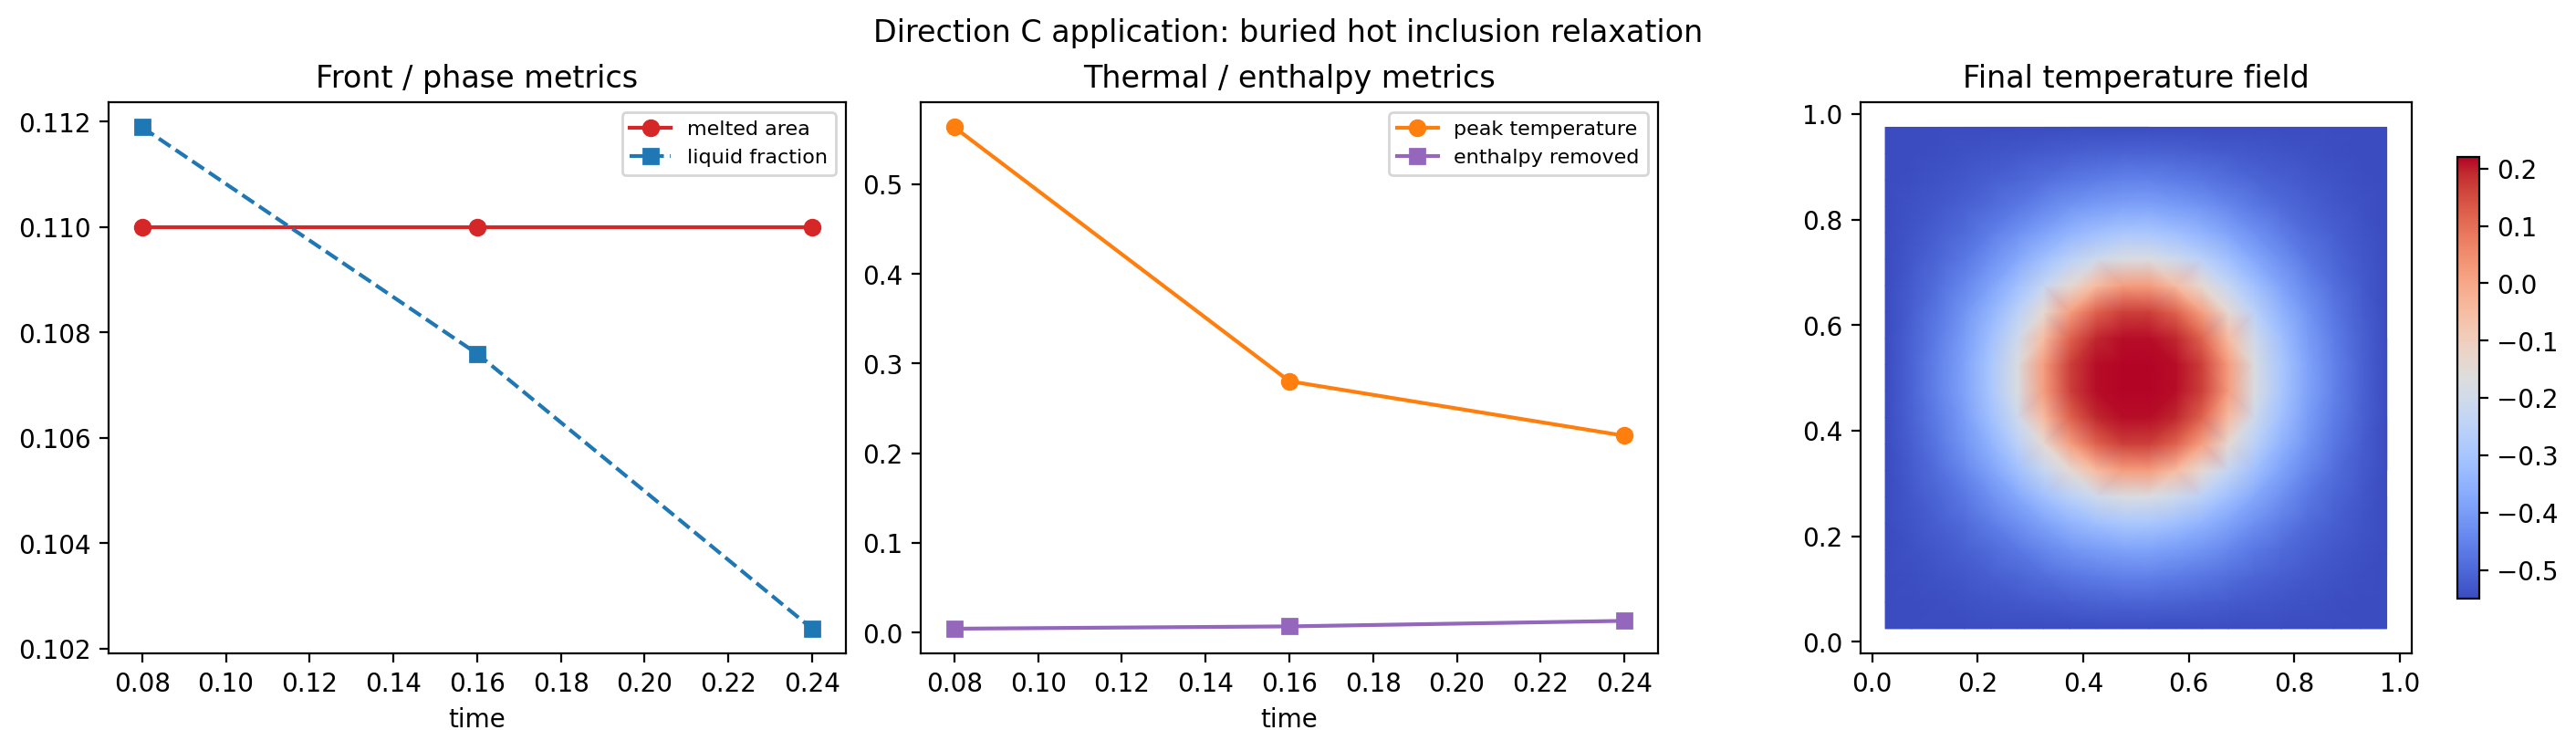

The file beside this chart, header and first rows:
time, peak_temperature, liquid_fraction, melted_area, latent_enthalpy, enthalpy_removed
0.08, 0.5635, 0.1119, 0.11, 0.3693, 0.004462
0.16, 0.2804, 0.1076, 0.11, 0.3551, 0.007049
0.24, 0.2196, 0.1024, 0.11, 0.3378, 0.0132
